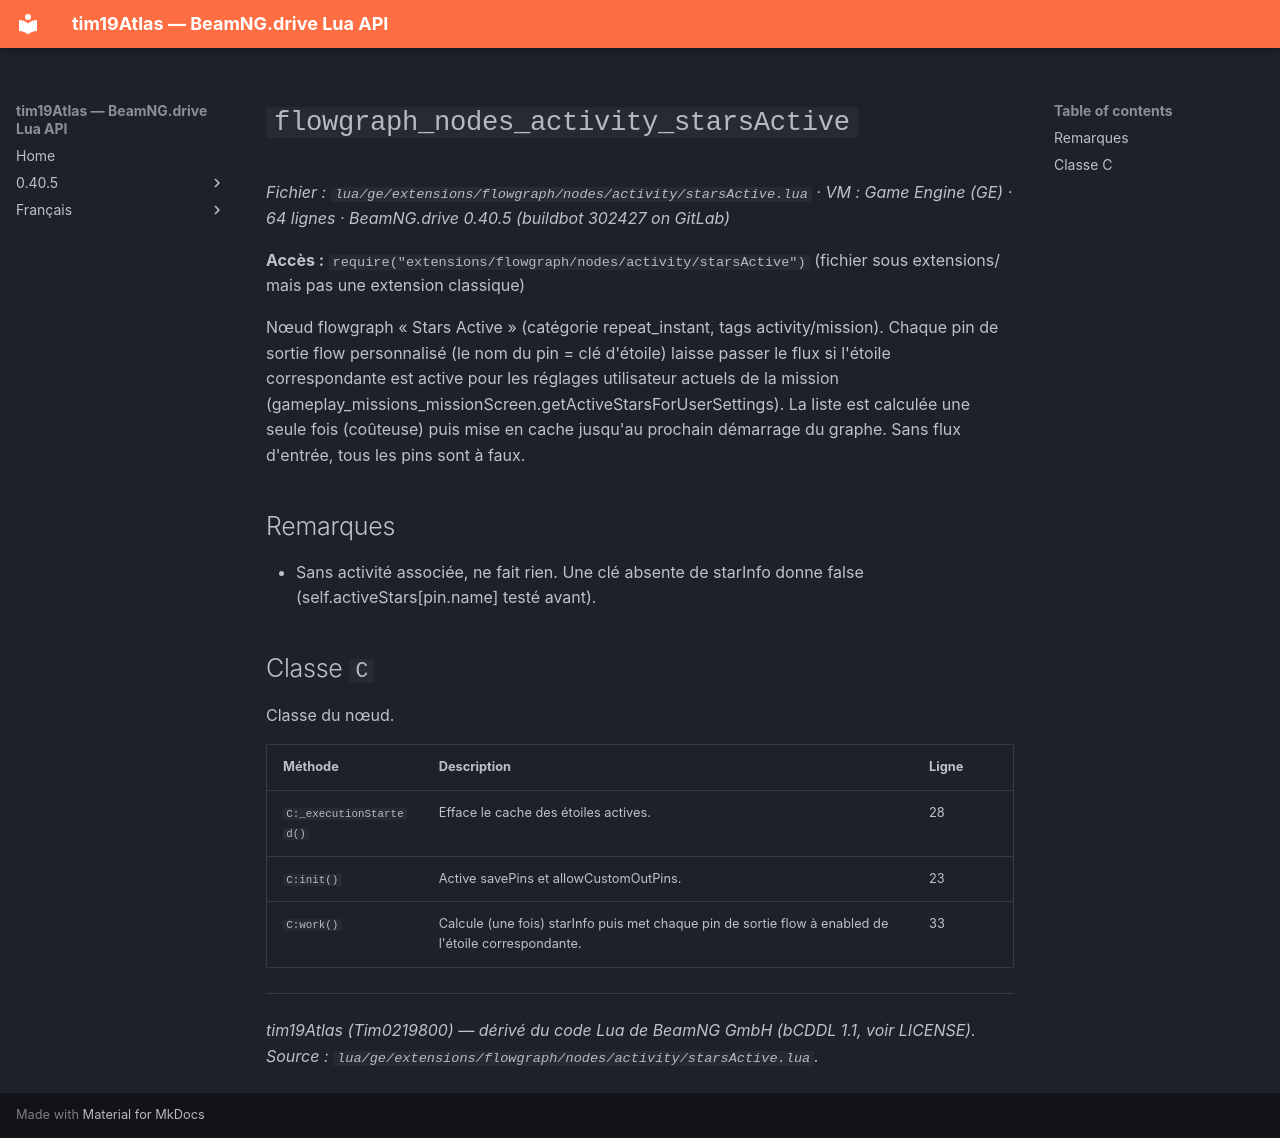

repository: Tim0219800/beamng-lua-atlas · page: fr/0.40.5/ge/extensions/flowgraph/nodes/activity/starsActive.html · generator: mkdocs

# `flowgraph_nodes_activity_starsActive`

*Fichier : `lua/ge/extensions/flowgraph/nodes/activity/starsActive.lua` · VM : Game Engine (GE) · 64 lignes · BeamNG.drive 0.40.5 (buildbot 302427 on GitLab)*

**Accès :** `require("extensions/flowgraph/nodes/activity/starsActive")` (fichier sous extensions/ mais pas une extension classique)

Nœud flowgraph « Stars Active » (catégorie repeat_instant, tags activity/mission). Chaque pin de sortie flow personnalisé (le nom du pin = clé d'étoile) laisse passer le flux si l'étoile correspondante est active pour les réglages utilisateur actuels de la mission (gameplay_missions_missionScreen.getActiveStarsForUserSettings). La liste est calculée une seule fois (coûteuse) puis mise en cache jusqu'au prochain démarrage du graphe. Sans flux d'entrée, tous les pins sont à faux.

## Remarques

- Sans activité associée, ne fait rien. Une clé absente de starInfo donne false (self.activeStars[pin.name] testé avant).

## Classe `C`

Classe du nœud.

| Méthode | Description | Ligne |
|---|---|---|
| `C:_executionStarted()` | Efface le cache des étoiles actives. | 28 |
| `C:init()` | Active savePins et allowCustomOutPins. | 23 |
| `C:work()` | Calcule (une fois) starInfo puis met chaque pin de sortie flow à enabled de l'étoile correspondante. | 33 |

---
*tim19Atlas (Tim0219800) — dérivé du code Lua de BeamNG GmbH (bCDDL 1.1, voir LICENSE). Source : `lua/ge/extensions/flowgraph/nodes/activity/starsActive.lua`.*
